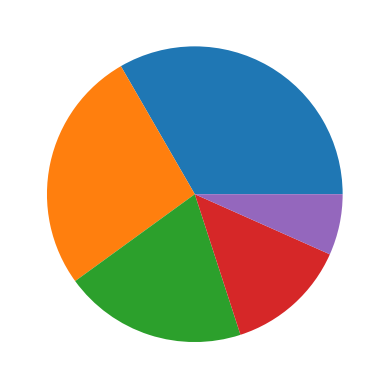

The matplotlib source for this figure:
import matplotlib.pyplot as plt
fig, ax = plt.subplots()
ax.pie([5, 4, 3, 2, 1])
plt.show()
